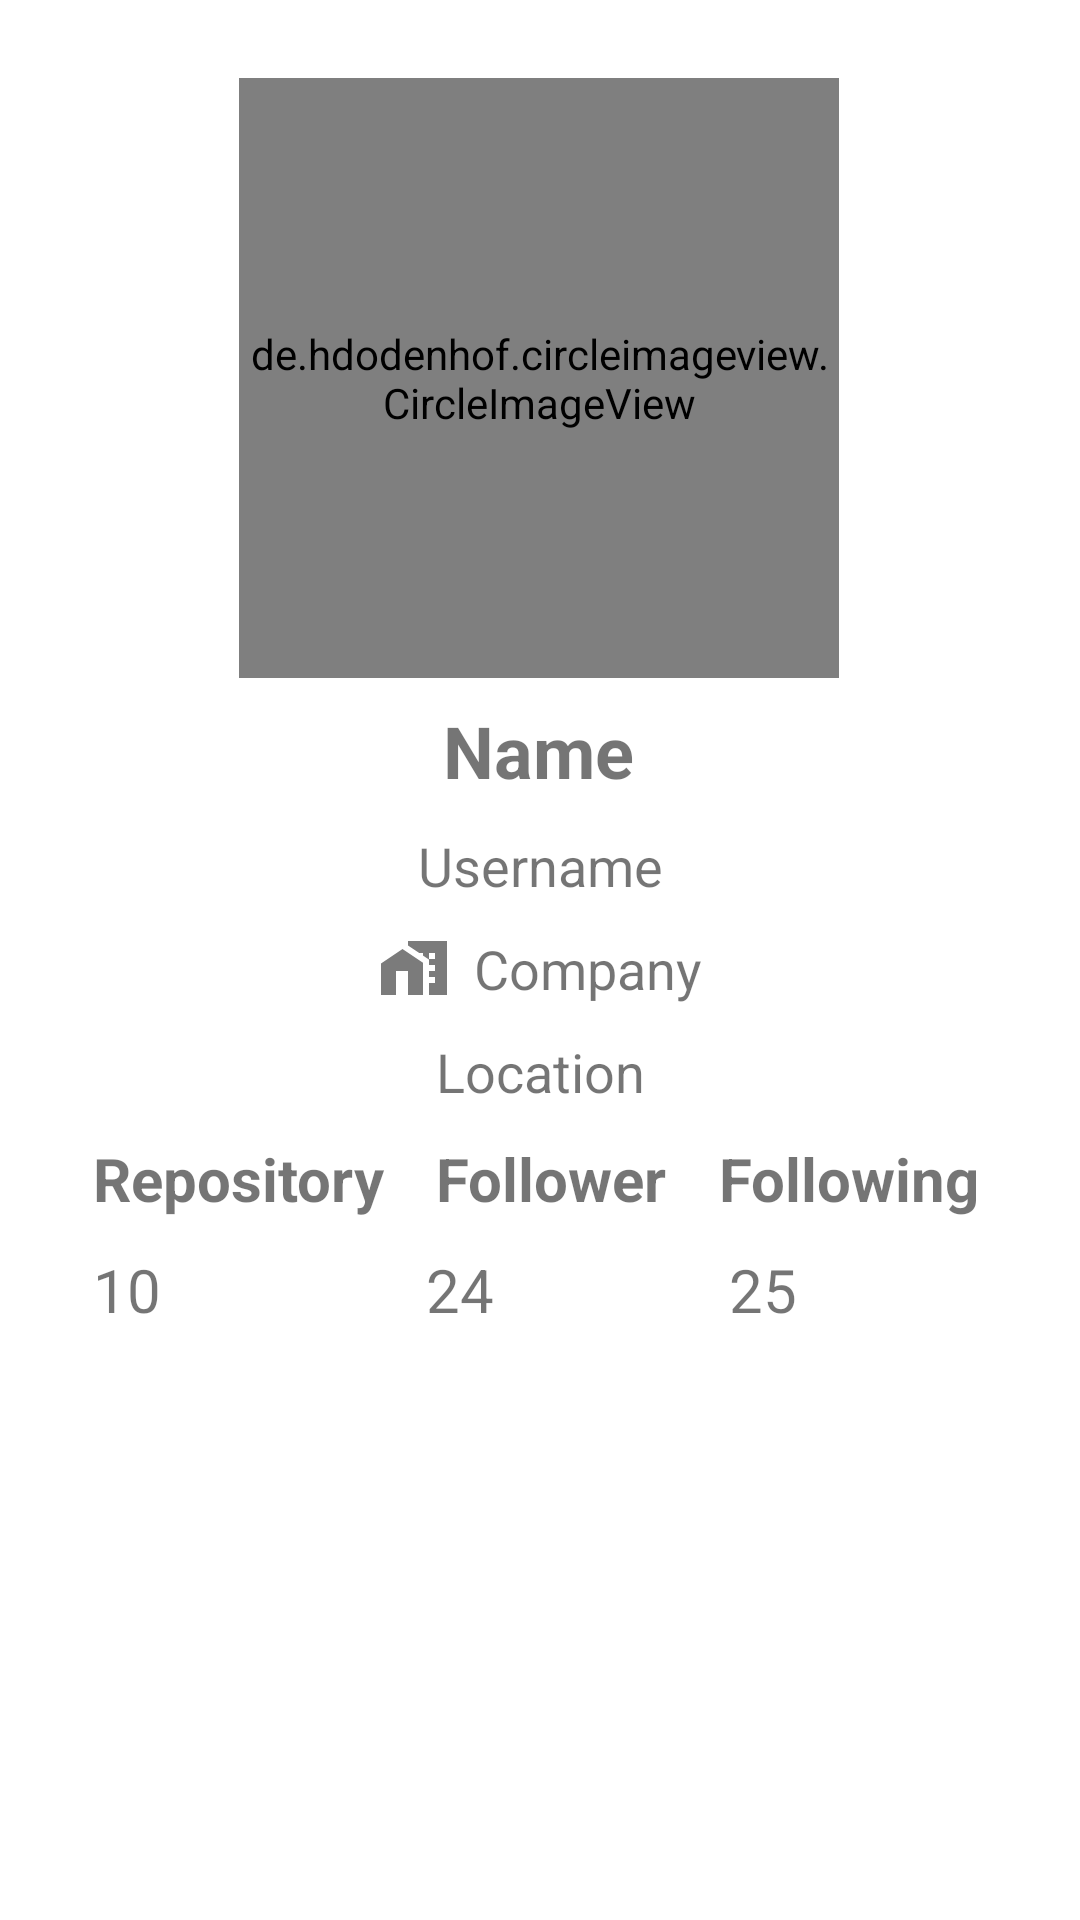

This screen was rendered from an Android layout file. Write that file and the resources it references.
<!-- AndroidManifest.xml: application theme Theme.SubmissionBFAA1 -->
<!-- res/layout/activity_profile_github.xml -->
<?xml version="1.0" encoding="utf-8"?>
<androidx.constraintlayout.widget.ConstraintLayout xmlns:android="http://schemas.android.com/apk/res/android"
    xmlns:app="http://schemas.android.com/apk/res-auto"
    xmlns:tools="http://schemas.android.com/tools"
    android:layout_width="match_parent"
    android:layout_height="match_parent"
    tools:context=".view.ProfileGithubActivity"
    android:padding="16dp">

    <de.hdodenhof.circleimageview.CircleImageView
        android:id="@+id/img_user"
        android:layout_width="200dp"
        android:layout_height="200dp"
        android:layout_marginTop="10dp"
        android:src="@drawable/github"
        app:layout_constraintEnd_toEndOf="parent"
        app:layout_constraintHorizontal_bias="0.497"
        app:layout_constraintStart_toStartOf="parent"
        app:layout_constraintTop_toTopOf="parent" />

    <TextView
        android:id="@+id/tv_name"
        android:layout_width="wrap_content"
        android:layout_height="wrap_content"
        android:layout_marginTop="8dp"
        android:text="Name"
        android:textSize="24sp"
        android:textStyle="bold"
        app:layout_constraintEnd_toEndOf="parent"
        app:layout_constraintHorizontal_bias="0.498"
        app:layout_constraintStart_toStartOf="parent"
        app:layout_constraintTop_toBottomOf="@+id/img_user" />

    <TextView
        android:id="@+id/tv_username"
        android:layout_width="wrap_content"
        android:layout_height="wrap_content"
        android:layout_marginTop="10dp"
        android:text="Username"
        android:textSize="18sp"
        app:layout_constraintEnd_toEndOf="parent"
        app:layout_constraintStart_toStartOf="parent"
        app:layout_constraintTop_toBottomOf="@+id/tv_name" />

    <TextView
        android:id="@+id/tv_company"
        android:layout_width="wrap_content"
        android:layout_height="wrap_content"
        android:layout_marginTop="10dp"
        android:text="Company"
        android:textSize="18sp"
        android:drawableLeft="@drawable/ic_home_work"
        android:drawablePadding="8dp"
        app:layout_constraintEnd_toEndOf="parent"
        app:layout_constraintStart_toStartOf="parent"
        app:layout_constraintTop_toBottomOf="@+id/tv_username" />
    <TextView
        android:id="@+id/tv_location"
        android:layout_width="wrap_content"
        android:layout_height="wrap_content"
        android:layout_marginTop="10dp"
        android:text="Location"
        android:textSize="18sp"
        android:drawableLeft="@drawable/ic_location"
        android:drawablePadding="8dp"
        app:layout_constraintEnd_toEndOf="parent"
        app:layout_constraintStart_toStartOf="parent"
        app:layout_constraintTop_toBottomOf="@+id/tv_company" />

    <LinearLayout
        android:layout_width="match_parent"
        android:layout_height="wrap_content"
        app:layout_constraintEnd_toEndOf="parent"
        app:layout_constraintStart_toStartOf="parent"
        android:orientation="horizontal"
        android:layout_marginTop="10dp"
        android:id="@+id/tv_detail"
        app:layout_constraintTop_toBottomOf="@+id/tv_location">

        <TextView
            android:layout_width="wrap_content"
            android:layout_height="wrap_content"
            android:text="Repository"
            android:layout_marginLeft="15dp"
            android:textSize="20sp"
            android:layout_weight="1"
            android:textStyle="bold"/>
        <TextView
            android:layout_width="wrap_content"
            android:layout_height="wrap_content"
            android:text="Follower"
            android:textSize="20sp"
            android:layout_weight="1"
            android:textStyle="bold"/>
        <TextView
            android:layout_width="wrap_content"
            android:layout_height="wrap_content"
            android:text="Following"
            android:textSize="20sp"
            android:layout_weight="1"
            android:textStyle="bold"/>
    </LinearLayout>

    <LinearLayout
        android:layout_width="match_parent"
        android:layout_height="wrap_content"
        app:layout_constraintEnd_toEndOf="parent"
        app:layout_constraintStart_toStartOf="parent"
        android:orientation="horizontal"
        android:layout_marginTop="10dp"
        app:layout_constraintTop_toBottomOf="@+id/tv_detail">

        <TextView
            android:layout_width="wrap_content"
            android:layout_height="wrap_content"
            android:text="10"
            android:layout_marginLeft="15dp"
            android:id="@+id/tv_repo"
            android:textSize="20sp"
            android:layout_weight="1"/>
        <TextView
            android:layout_width="wrap_content"
            android:layout_height="wrap_content"
            android:id="@+id/tv_follower"
            android:layout_marginLeft="10dp"
            android:text="24"
            android:textSize="20sp"
            android:layout_weight="1"/>
        <TextView
            android:layout_width="wrap_content"
            android:layout_height="wrap_content"
            android:id="@+id/tv_following"
            android:text="25"
            android:textSize="20sp"
            android:layout_weight="1"/>
    </LinearLayout>

</androidx.constraintlayout.widget.ConstraintLayout>
<!-- resources referenced by this layout -->
<resources>
  <!-- drawable ic_home_work (drawable) -->
  <vector android:height="24dp" android:tint="#7B7B7B"
      android:viewportHeight="24" android:viewportWidth="24"
      android:width="24dp" xmlns:android="http://schemas.android.com/apk/res/android">
      <path android:fillColor="@android:color/white" android:pathData="M8.17,5.7L1,10.48V21h5v-8h4v8h5V10.25z"/>
      <path android:fillColor="@android:color/white" android:pathData="M10,3v1.51l2,1.33L13.73,7L15,7v0.85l2,1.34L17,11h2v2h-2v2h2v2h-2v4h6L23,3L10,3zM19,9h-2L17,7h2v2z"/>
  </vector>
  <style name="Theme.SubmissionBFAA1" parent="Theme.MaterialComponents.DayNight.DarkActionBar">
          
          <item name="colorPrimary">@color/purple_500</item>
          <item name="colorPrimaryVariant">@color/purple_700</item>
          <item name="colorOnPrimary">@color/white</item>
          
          <item name="colorSecondary">@color/teal_200</item>
          <item name="colorSecondaryVariant">@color/teal_700</item>
          <item name="colorOnSecondary">@color/black</item>
          
          <item name="android:statusBarColor" tools:targetApi="l">?attr/colorPrimaryVariant</item>
          
      </style>
  <!-- not gathered from this repository: default colours our renderer supplied (Android Studio template values) -->
  <color name="purple_500">#FF6200EE</color>
  <color name="purple_700">#FF3700B3</color>
  <color name="teal_200">#FF03DAC5</color>
  <color name="teal_700">#FF018786</color>
  <color name="black">#FF000000</color>
  <color name="white">#FFFFFFFF</color>
</resources>
